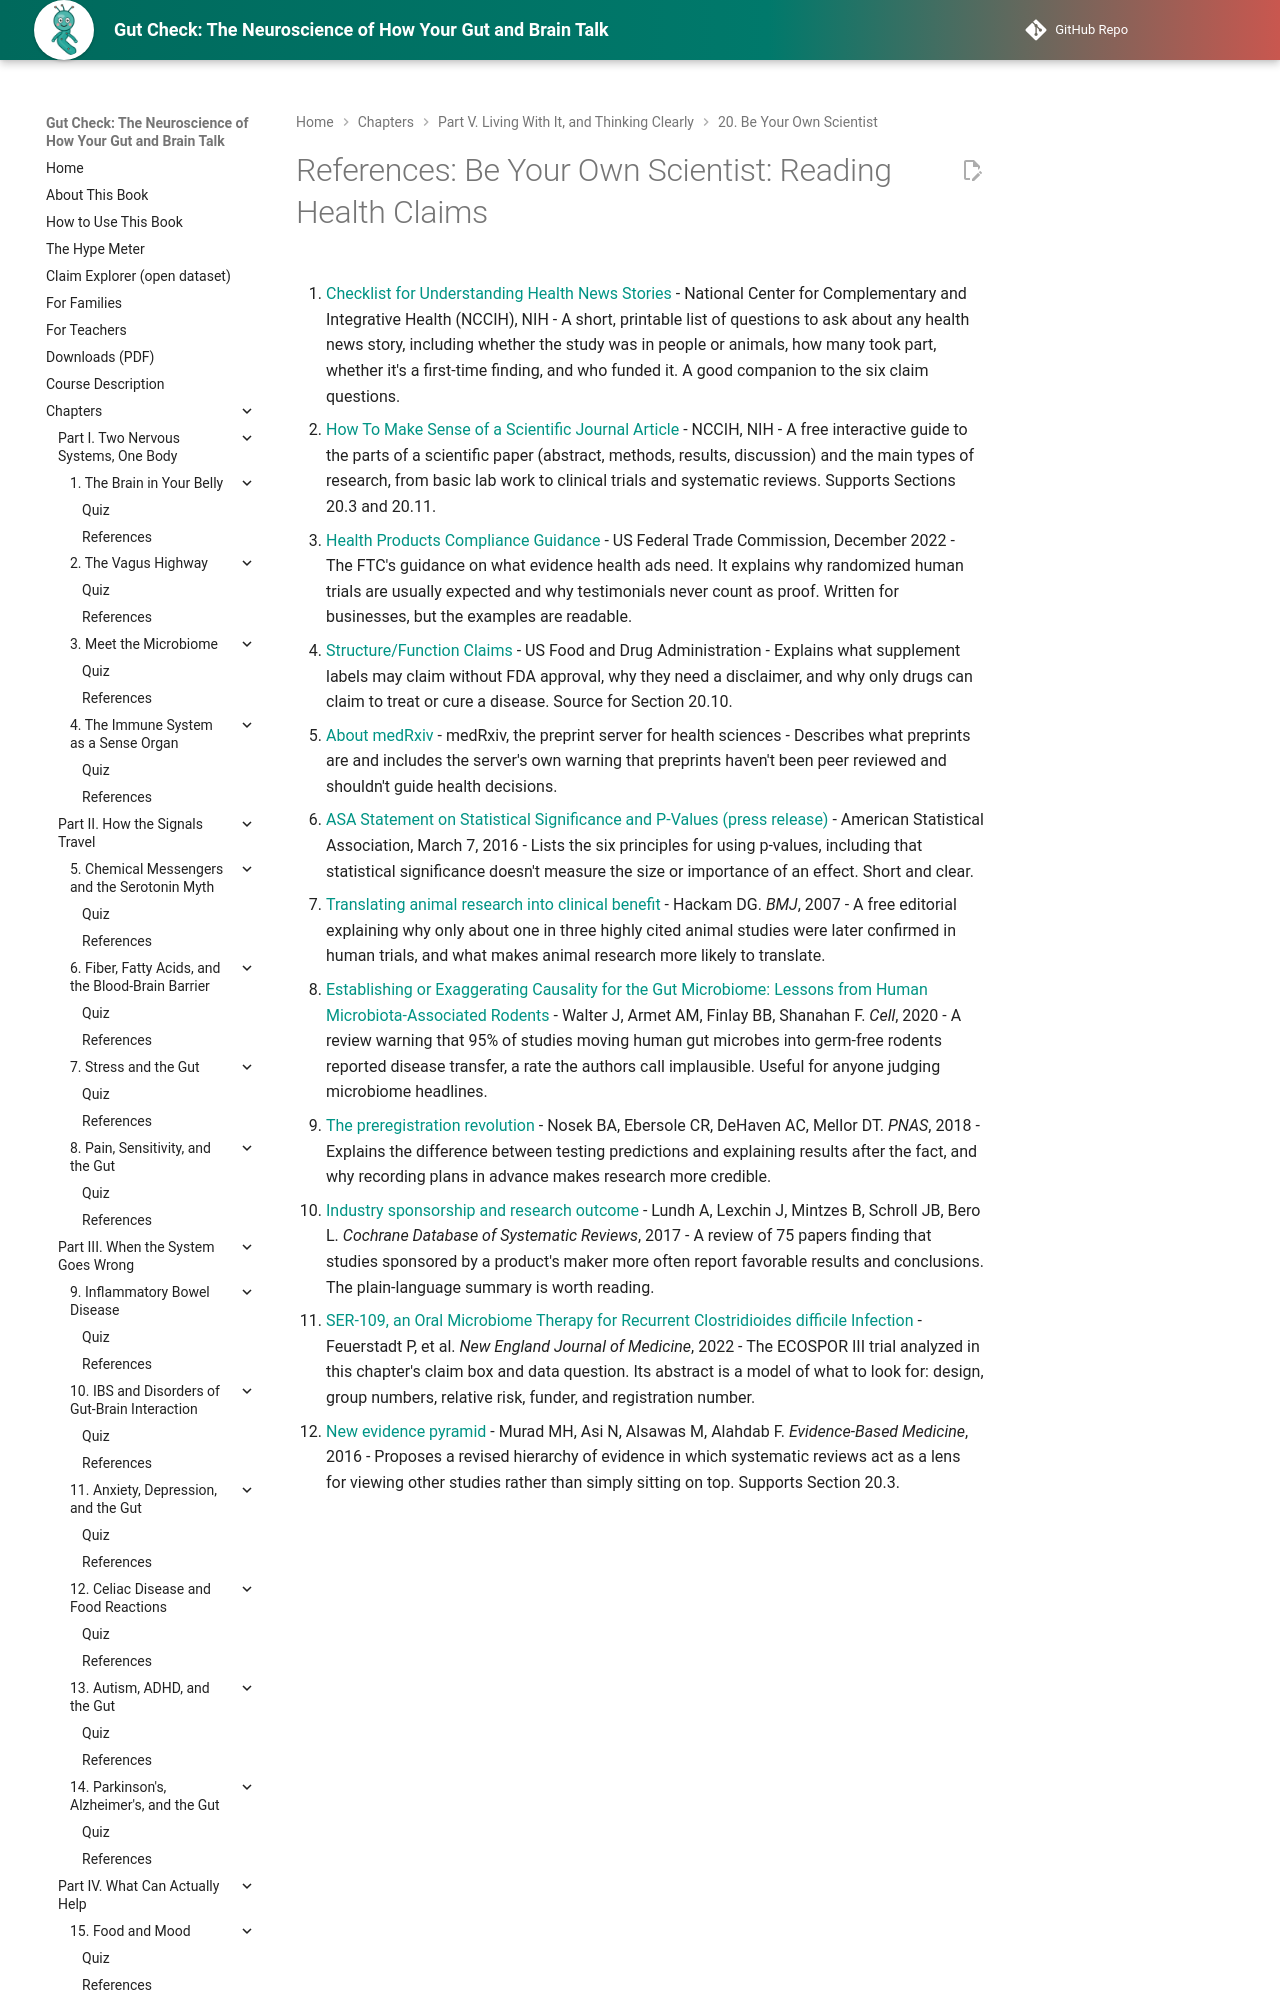

repository: aaryavvatts-lab/gut-brain-textbook · page: chapters/20-be-your-own-scientist/references/index.html · generator: mkdocs

---
title: "References: Be Your Own Scientist: Reading Health Claims"
description: "Curated readings and sources for Chapter 20."
---

# References: Be Your Own Scientist: Reading Health Claims

1. [Checklist for Understanding Health News Stories](https://www.nccih.nih.gov/health/know-science/facts-health-news-stories/checklist-for-understanding-health-news-stories) - National Center for Complementary and Integrative Health (NCCIH), NIH - A short, printable list of questions to ask about any health news story, including whether the study was in people or animals, how many took part, whether it's a first-time finding, and who funded it. A good companion to the six claim questions.

2. [How To Make Sense of a Scientific Journal Article](https://www.nccih.nih.gov/health/know-science/how-to-make-sense-of-a-scientific-journal-article/overview) - NCCIH, NIH - A free interactive guide to the parts of a scientific paper (abstract, methods, results, discussion) and the main types of research, from basic lab work to clinical trials and systematic reviews. Supports Sections 20.3 and 20.11.

3. [Health Products Compliance Guidance](https://www.ftc.gov/business-guidance/resources/health-products-compliance-guidance) - US Federal Trade Commission, December 2022 - The FTC's guidance on what evidence health ads need. It explains why randomized human trials are usually expected and why testimonials never count as proof. Written for businesses, but the examples are readable.

4. [Structure/Function Claims](https://www.fda.gov/food/nutrition-food-labeling-and-critical-foods/structurefunction-claims) - US Food and Drug Administration - Explains what supplement labels may claim without FDA approval, why they need a disclaimer, and why only drugs can claim to treat or cure a disease. Source for Section 20.10.

5. [About medRxiv](https://www.medrxiv.org/content/about-medrxiv) - medRxiv, the preprint server for health sciences - Describes what preprints are and includes the server's own warning that preprints haven't been peer reviewed and shouldn't guide health decisions.
